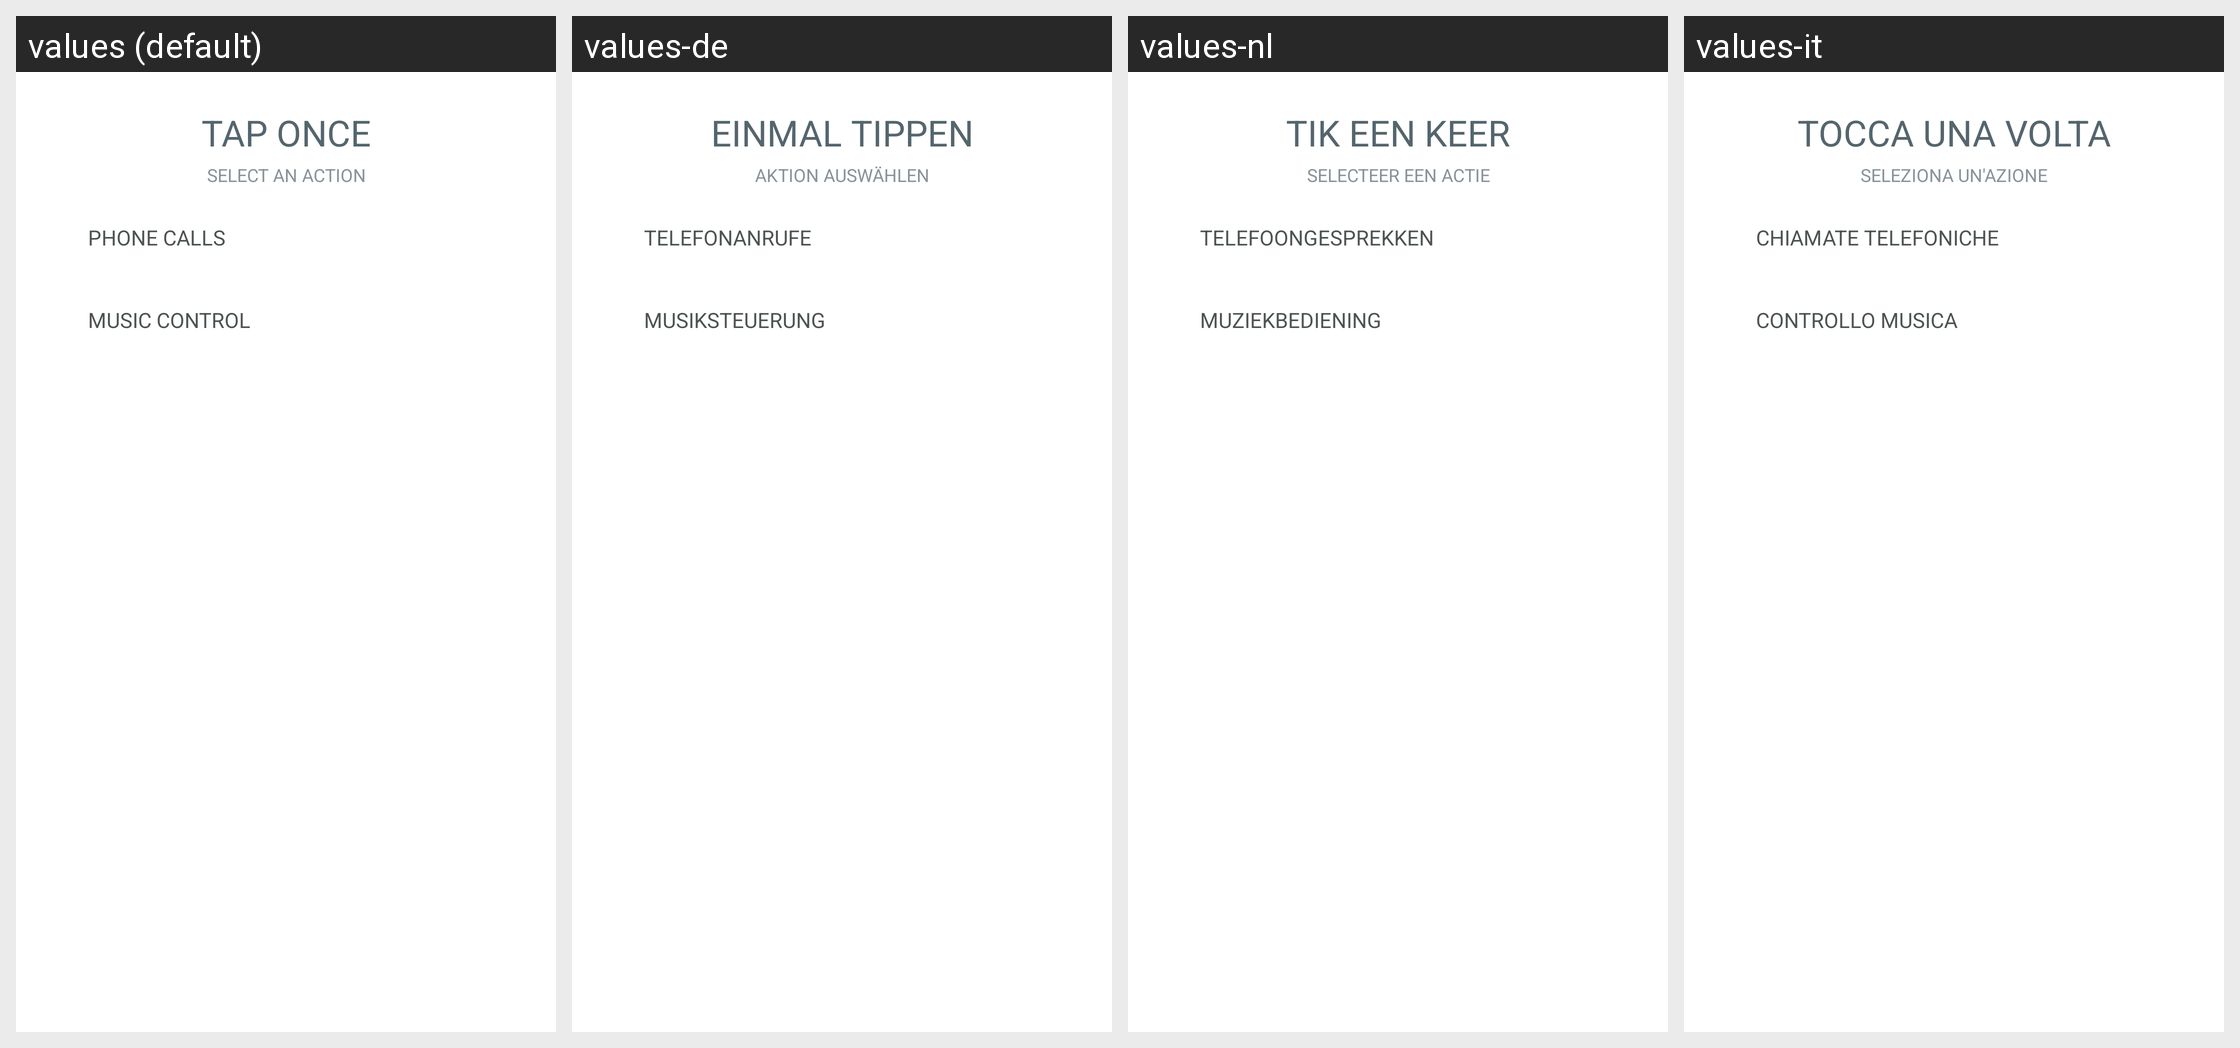

The Android screen above is rendered under several locales of the same app. Produce the string resources it draws, with the default and per-locale values.
Android screen res/layout/bottomsheet_touch_gesture_action.xml rendered under 4 locales, left to right: values (default), values-de, values-nl, values-it. Device: Nexus 5 (rendered at 1080×1920; each locale shown at half size, 540×960, under a caption strip naming it); theme Theme.NoiseAudio.
Other locales in the repository, not shown: values-af, values-am, values-ar, values-as, values-be, values-bn, values-bs, values-ca, values-da, values-el, values-en-rGB, values-en-rXC, values-es, values-et, values-fi, values-fr, values-fr-rCA, values-gl, values-he, values-hi, values-hr, values-hu, values-iw, values-ja, values-ka, values-kk, values-km, values-kn, values-ko, values-kr, values-ky, values-mk, values-nb, values-ne, values-or, values-pa, values-pt, values-pt-rBR, values-ro, values-ru, values-sq, values-sr, values-sv, values-ta, values-th, values-tl, values-tr, values-uk, values-vi, values-zh, values-zh-rCN, values-zh-rHK, values-zh-rTW.
Strings drawn on this screen, with the default value and each locale's value (text and hints the layout hard-codes, and strings that could not be matched under every locale, appear in the picture but are not listed):

text_tap_one
  values: TAP ONCE
  values-de: EINMAL TIPPEN
  values-nl: TIK EEN KEER
  values-it: TOCCA UNA VOLTA

text_select_an_action
  values: SELECT AN ACTION
  values-de: AKTION AUSWÄHLEN
  values-nl: SELECTEER EEN ACTIE
  values-it: SELEZIONA UN'AZIONE

text_phone_calls
  values: Phone Calls
  values-de: TELEFONANRUFE
  values-nl: Telefoongesprekken
  values-it: Chiamate telefoniche

text_music_control_header
  values: Music Control
  values-de: Musiksteuerung
  values-nl: Muziekbediening
  values-it: Controllo musica
